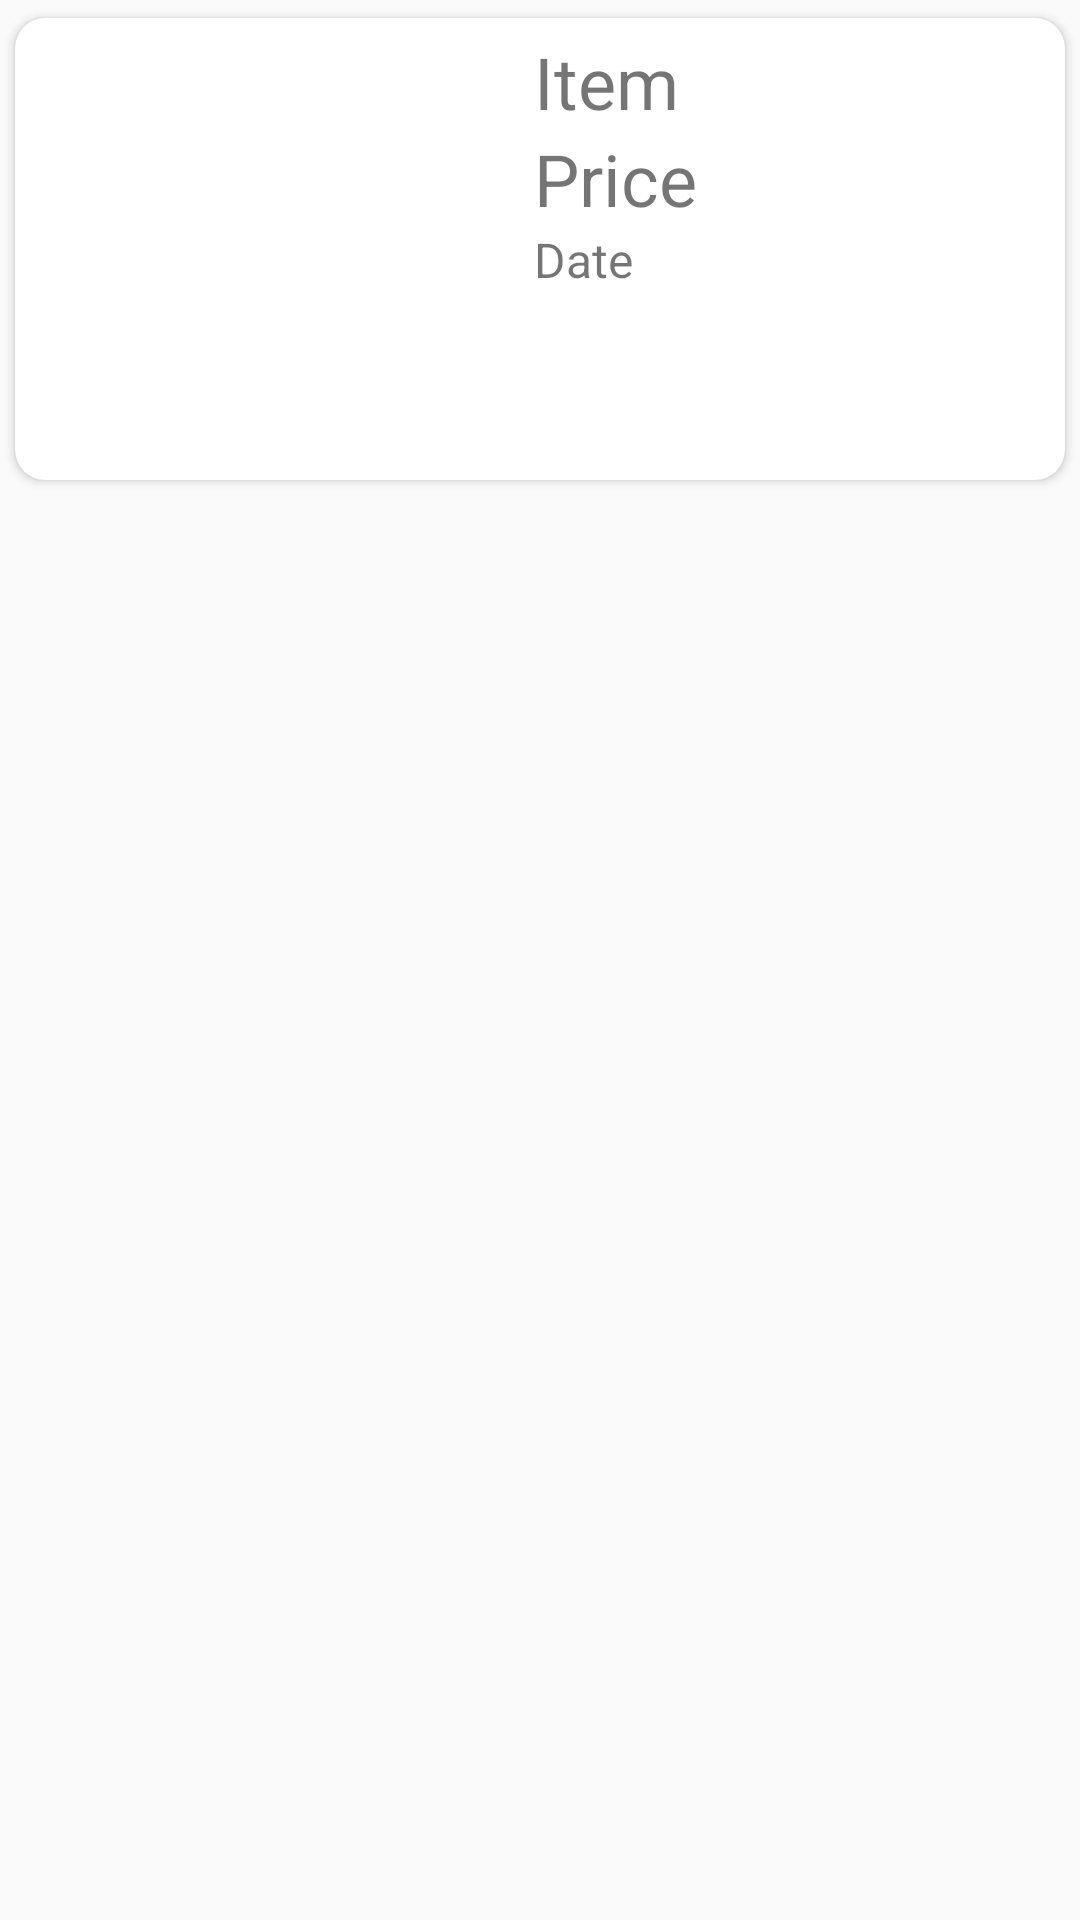

Here is an Android app screen rendered from its layout file. Give the layout XML and the strings, colors and styles it references.
<!-- AndroidManifest.xml: application theme AppTheme -->
<!-- res/layout/item.xml -->
<?xml version="1.0" encoding="utf-8"?>
<LinearLayout xmlns:android="http://schemas.android.com/apk/res/android"
    xmlns:app="http://schemas.android.com/apk/res-auto"
    xmlns:tools="http://schemas.android.com/tools"
    android:layout_width="match_parent"
    android:layout_height="wrap_content"
    android:orientation="horizontal">

    <androidx.cardview.widget.CardView
        android:layout_width="match_parent"
        android:layout_height="wrap_content"
        app:cardCornerRadius="10dp"
        android:elevation="5dp"
        app:cardUseCompatPadding="true"
        >

        <LinearLayout
            android:layout_width="match_parent"
            android:layout_height="match_parent"
            android:orientation="horizontal">

            <ImageView
                android:id="@+id/itemlist_thumbnail"
                android:layout_width="163dp"
                android:layout_height="154dp"
                tools:srcCompat="@tools:sample/avatars[5]" />

            <LinearLayout
                android:layout_width="wrap_content"
                android:layout_height="wrap_content"
                android:layout_marginLeft="10dp"
                android:layout_marginTop="5dp"
                android:orientation="vertical">

                <TextView
                    android:id="@+id/itemlist_name"
                    android:layout_width="match_parent"
                    android:layout_height="wrap_content"
                    android:text="Item"
                    android:textSize="24sp" />

                <TextView
                    android:id="@+id/itemlist_price"
                    android:layout_width="match_parent"
                    android:layout_height="wrap_content"
                    android:text="Price"
                    android:textSize="24sp"/>

                <TextView
                    android:id="@+id/itemlist_date"
                    android:layout_width="match_parent"
                    android:layout_height="wrap_content"
                    android:text="Date"
                    android:textSize="16sp"/>
            </LinearLayout>
        </LinearLayout>

    </androidx.cardview.widget.CardView>

</LinearLayout>
<!-- resources referenced by this layout -->
<resources>
  <style name="AppTheme" parent="Theme.AppCompat.Light.DarkActionBar">
          
          <item name="colorPrimary">@color/colorPrimary</item>
          <item name="colorPrimaryDark">@color/colorPrimaryDark</item>
          <item name="colorAccent">@color/colorAccent</item>
          
  
      </style>
  <!-- not gathered from this repository: default colours our renderer supplied (Android Studio template values) -->
  <color name="colorPrimary">#FF6200EE</color>
  <color name="colorPrimaryDark">#FF3700B3</color>
  <color name="colorAccent">#FF03DAC5</color>
</resources>
